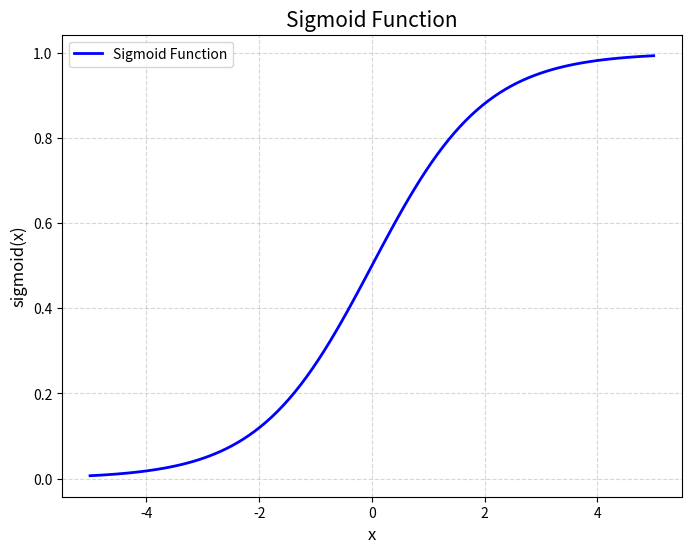

Python code for this plot:
import numpy as np
import matplotlib.pyplot as plt

# 定义 Sigmoid 函数
def sigmoid(x):
    return 1 / (1 + np.exp(-x))

# 生成一系列 x 值，例如从 -5 到 5 的100个均匀间隔的点
x = np.linspace(-5, 5, 100)

# 计算对应的 Sigmoid 函数值
y = sigmoid(x)

# 绘制 Sigmoid 函数曲线
plt.figure(figsize=(8, 6))
plt.plot(x, y, label='Sigmoid Function', color='b', linewidth=2)

# 添加标题和标签
plt.title('Sigmoid Function', fontsize=15)
plt.xlabel('x', fontsize=12)
plt.ylabel('sigmoid(x)', fontsize=12)

# 显示网格线
plt.grid(True, linestyle='--', alpha=0.5)

# 显示图例
plt.legend()

# 显示图形
plt.show()
